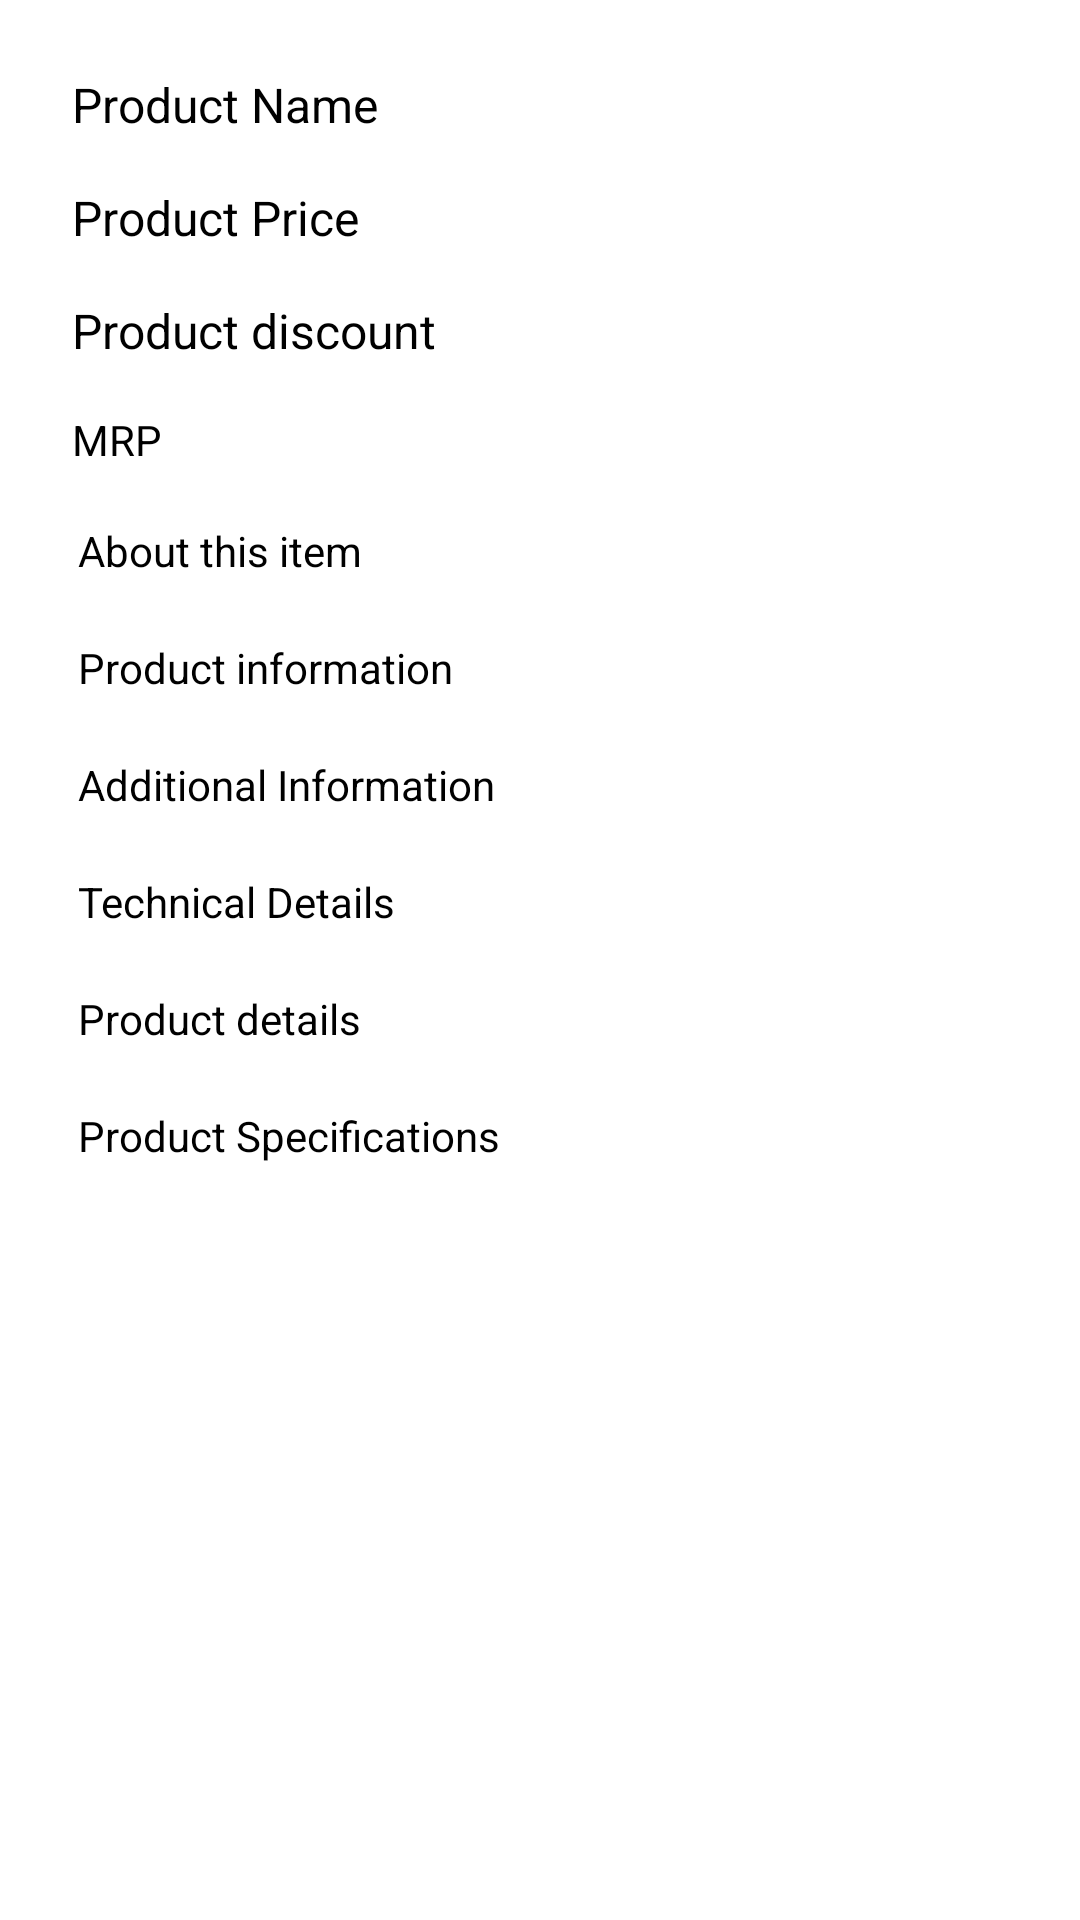

Reconstruct the res/layout file that produces this screen, plus the resources it refers to.
<!-- AndroidManifest.xml: application theme AppTheme -->
<!-- res/layout/activity_main.xml -->
<?xml version="1.0" encoding="utf-8"?>
<ScrollView xmlns:android="http://schemas.android.com/apk/res/android"
    xmlns:app="http://schemas.android.com/apk/res-auto"
    xmlns:tools="http://schemas.android.com/tools"
    android:layout_width="match_parent"
    android:layout_height="match_parent"
    android:background="@color/white"
    tools:context=".MainActivity">

    <LinearLayout
        android:id="@+id/main"
        android:layout_width="match_parent"
        android:layout_height="wrap_content"
        android:orientation="vertical"
        android:padding="16dp">

        


        <TextView
            android:id="@+id/name"
            android:layout_width="match_parent"
            android:layout_height="wrap_content"
            android:text="Product Name"
            android:textSize="16sp"
            android:padding="8dp"
            android:textColor="#000000"/>

        
        <TextView
            android:id="@+id/price"
            android:layout_width="match_parent"
            android:layout_height="wrap_content"
            android:text="Product Price"
            android:textSize="16sp"
            android:padding="8dp"
            android:textColor="#000000"/>

        
        <TextView
            android:id="@+id/discount"
            android:layout_width="match_parent"
            android:layout_height="wrap_content"
            android:text="Product discount"
            android:textSize="16sp"
            android:padding="8dp"
            android:textColor="#000000"/>

        
        <TextView
            android:id="@+id/mrp"
            android:layout_width="match_parent"
            android:layout_height="wrap_content"
            android:text="MRP"
            android:textSize="14sp"
            android:padding="8dp"
            android:textColor="#000000"/>

        
        <TextView
            android:id="@+id/about_this_item"
            android:layout_width="match_parent"
            android:layout_height="wrap_content"
            android:text="About this item"
            android:padding="10dp"
            android:textSize="14sp"
            android:textColor="#000000"/>

        
        <TextView
            android:id="@+id/product_information"
            android:layout_width="match_parent"
            android:layout_height="wrap_content"
            android:text="Product information"
            android:padding="10dp"
            android:textSize="14sp"
            android:textColor="#000000"/>

        <TextView
            android:id="@+id/additional_information"
            android:layout_width="match_parent"
            android:layout_height="wrap_content"
            android:text="Additional Information"
            android:padding="10dp"
            android:textSize="14sp"
            android:textColor="#000000"/>

        <TextView
            android:id="@+id/technical_details"
            android:layout_width="match_parent"
            android:layout_height="wrap_content"
            android:text="Technical Details"
            android:padding="10dp"
            android:textSize="14sp"
            android:textColor="#000000"/>

        <TextView
            android:id="@+id/product_details"
            android:layout_width="match_parent"
            android:layout_height="wrap_content"
            android:text="Product details"
            android:padding="10dp"
            android:textSize="14sp"
            android:textColor="#000000"/>

        <TextView
            android:id="@+id/productSpecifications"
            android:layout_width="match_parent"
            android:layout_height="wrap_content"
            android:text="Product Specifications"
            android:padding="10dp"
            android:textSize="14sp"
            android:textColor="#000000"/>

    </LinearLayout>

</ScrollView>
<!-- resources referenced by this layout -->
<resources>
  <style name="AppTheme" parent="Theme.AppCompat.Light.NoActionBar">
          
          <item name="android:windowLightStatusBar">true</item> 
          <item name="android:statusBarColor">@color/white</item> 
          <item name="windowActionBar">false</item>
          <item name="windowNoTitle">true</item>
          <item name="android:windowTranslucentStatus">false</item> 
          <item name="android:windowTranslucentNavigation">true</item>
          <item name="android:fitsSystemWindows">true</item> 
      </style>
  <!-- not gathered from this repository: default colours our renderer supplied (Android Studio template values) -->
  <color name="white">#FFFFFFFF</color>
</resources>
